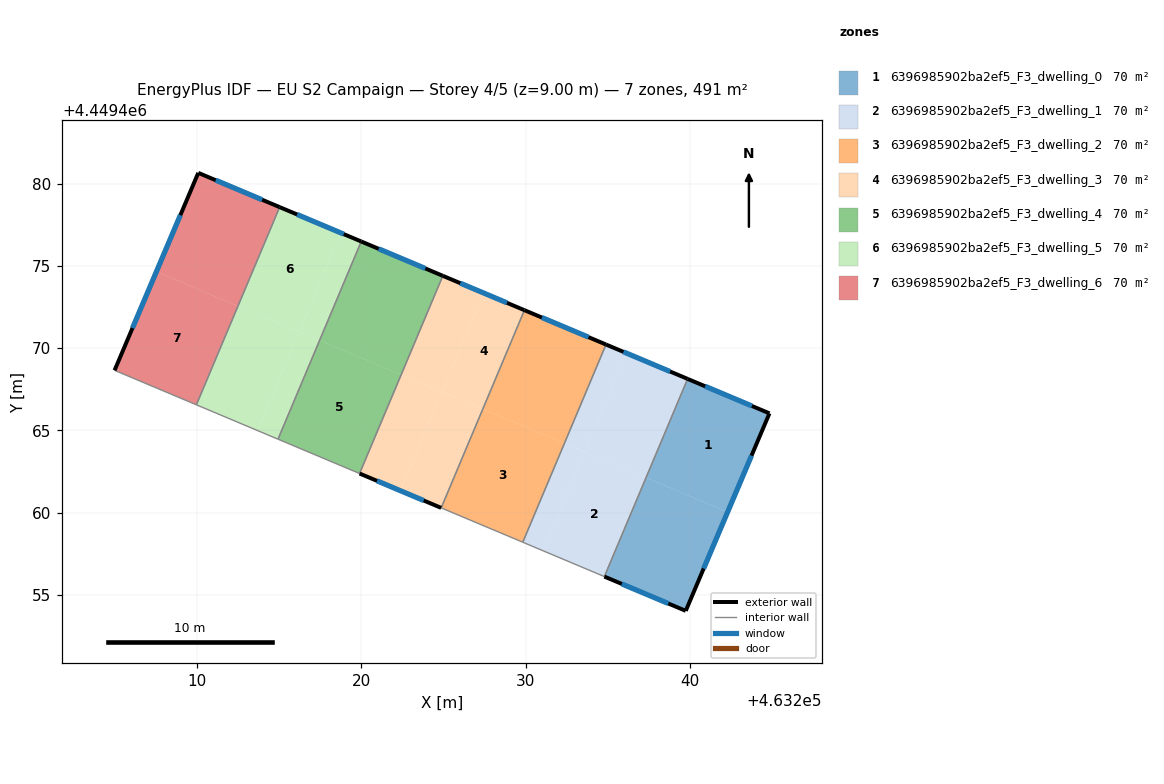
=== STOREY PLAN SPEC (per zone: floor XY polygon, exterior-wall plan segments, windows/doors) ===
zone 1: 6396985902ba2ef5_F3_dwelling_0  (70.2 m²)
  floor: (463244.82, 4449466.04) (463242.28, 4449460.04) (463237.32, 4449462.13) (463239.84, 4449468.13)
  floor: (463242.28, 4449460.04) (463239.73, 4449454.03) (463234.78, 4449456.11) (463237.32, 4449462.13)
  exterior wall: (463244.82, 4449466.04) – (463239.84, 4449468.13)  [5.4 m]
    window: (463243.75, 4449466.49) – (463240.91, 4449467.68)  [5.3 m²]
  exterior wall: (463239.73, 4449454.03) – (463244.82, 4449466.04)  [13.0 m]
    window: (463240.82, 4449456.60) – (463243.73, 4449463.47)  [12.8 m²]
  exterior wall: (463234.78, 4449456.11) – (463239.73, 4449454.03)  [5.4 m]
    window: (463235.84, 4449455.67) – (463238.67, 4449454.48)  [5.3 m²]
  interior walls: 1
zone 2: 6396985902ba2ef5_F3_dwelling_1  (70.2 m²)
  floor: (463239.84, 4449468.13) (463237.32, 4449462.13) (463233.60, 4449463.69) (463236.12, 4449469.70)
  floor: (463233.59, 4449463.69) (463231.06, 4449457.68) (463229.82, 4449458.20) (463232.35, 4449464.21)
  floor: (463236.12, 4449469.70) (463233.60, 4449463.69) (463232.35, 4449464.21) (463234.88, 4449470.22)
  floor: (463237.32, 4449462.13) (463234.78, 4449456.11) (463231.06, 4449457.68) (463233.60, 4449463.69)
  exterior wall: (463239.84, 4449468.13) – (463234.88, 4449470.22)  [5.4 m]
    window: (463238.78, 4449468.58) – (463235.95, 4449469.77)  [5.3 m²]
  interior walls: 3
zone 3: 6396985902ba2ef5_F3_dwelling_2  (70.2 m²)
  floor: (463232.35, 4449464.21) (463229.82, 4449458.20) (463224.86, 4449460.29) (463227.39, 4449466.30)
  floor: (463234.88, 4449470.22) (463232.35, 4449464.21) (463227.39, 4449466.30) (463229.92, 4449472.31)
  exterior wall: (463234.88, 4449470.22) – (463229.92, 4449472.31)  [5.4 m]
    window: (463233.82, 4449470.67) – (463230.99, 4449471.86)  [5.3 m²]
  interior walls: 3
zone 4: 6396985902ba2ef5_F3_dwelling_3  (70.2 m²)
  floor: (463224.91, 4449467.34) (463222.38, 4449461.33) (463219.90, 4449462.38) (463222.43, 4449468.39)
  floor: (463227.44, 4449473.35) (463224.91, 4449467.34) (463222.43, 4449468.39) (463224.96, 4449474.40)
  floor: (463227.39, 4449466.30) (463224.86, 4449460.29) (463222.38, 4449461.33) (463224.91, 4449467.34)
  floor: (463229.92, 4449472.31) (463227.39, 4449466.30) (463224.91, 4449467.34) (463227.44, 4449473.35)
  exterior wall: (463229.92, 4449472.31) – (463224.96, 4449474.40)  [5.4 m]
    window: (463228.86, 4449472.76) – (463226.03, 4449473.95)  [5.3 m²]
  exterior wall: (463219.90, 4449462.38) – (463224.86, 4449460.29)  [5.4 m]
    window: (463220.96, 4449461.93) – (463223.80, 4449460.74)  [5.3 m²]
  interior walls: 2
zone 5: 6396985902ba2ef5_F3_dwelling_4  (70.2 m²)
  floor: (463224.96, 4449474.40) (463222.43, 4449468.39) (463217.47, 4449470.48) (463220.00, 4449476.49)
  floor: (463222.43, 4449468.39) (463219.90, 4449462.38) (463214.94, 4449464.47) (463217.47, 4449470.48)
  exterior wall: (463224.96, 4449474.40) – (463220.00, 4449476.49)  [5.4 m]
    window: (463223.90, 4449474.85) – (463221.06, 4449476.04)  [5.3 m²]
  interior walls: 3
zone 6: 6396985902ba2ef5_F3_dwelling_5  (70.2 m²)
  floor: (463218.76, 4449477.01) (463216.23, 4449470.99) (463212.51, 4449472.56) (463215.04, 4449478.58)
  floor: (463216.23, 4449470.99) (463213.70, 4449464.99) (463209.98, 4449466.56) (463212.51, 4449472.56)
  floor: (463217.47, 4449470.48) (463214.94, 4449464.47) (463213.70, 4449464.99) (463216.23, 4449471.00)
  floor: (463220.00, 4449476.49) (463217.47, 4449470.48) (463216.23, 4449471.00) (463218.76, 4449477.01)
  exterior wall: (463220.00, 4449476.49) – (463215.04, 4449478.58)  [5.4 m]
    window: (463218.94, 4449476.93) – (463216.10, 4449478.13)  [5.3 m²]
  interior walls: 3
zone 7: 6396985902ba2ef5_F3_dwelling_6  (70.2 m²)
  floor: (463215.04, 4449478.58) (463212.51, 4449472.56) (463207.55, 4449474.65) (463210.09, 4449480.66)
  floor: (463212.51, 4449472.56) (463209.98, 4449466.56) (463205.01, 4449468.65) (463207.55, 4449474.65)
  exterior wall: (463210.09, 4449480.66) – (463205.01, 4449468.65)  [13.0 m]
    window: (463209.00, 4449478.09) – (463206.10, 4449471.22)  [12.8 m²]
  exterior wall: (463215.04, 4449478.58) – (463210.09, 4449480.66)  [5.4 m]
    window: (463213.98, 4449479.02) – (463211.15, 4449480.21)  [5.3 m²]
  interior walls: 2

=== DERIVED (storey summary) ===
Building: EU S2 Campaign
Storey: 4 of 5  (floor level z = 9.00 m)
Storey gross floor area: 491.3 m²
Zones on this storey: 7
  - 6396985902ba2ef5_F3_dwelling_0: floor 70.2 m²; exterior wall 23.8 m (71.4 m²); 3 window(s) 23.3 m²; WWR 32.7%
  - 6396985902ba2ef5_F3_dwelling_1: floor 70.2 m²; exterior wall 5.4 m (16.1 m²); 1 window(s) 5.3 m²; WWR 32.7%
  - 6396985902ba2ef5_F3_dwelling_2: floor 70.2 m²; exterior wall 5.4 m (16.1 m²); 1 window(s) 5.3 m²; WWR 32.7%
  - 6396985902ba2ef5_F3_dwelling_3: floor 70.2 m²; exterior wall 10.8 m (32.3 m²); 2 window(s) 10.6 m²; WWR 32.7%
  - 6396985902ba2ef5_F3_dwelling_4: floor 70.2 m²; exterior wall 5.4 m (16.1 m²); 1 window(s) 5.3 m²; WWR 32.7%
  - 6396985902ba2ef5_F3_dwelling_5: floor 70.2 m²; exterior wall 5.4 m (16.1 m²); 1 window(s) 5.3 m²; WWR 32.7%
  - 6396985902ba2ef5_F3_dwelling_6: floor 70.2 m²; exterior wall 18.4 m (55.2 m²); 2 window(s) 18.0 m²; WWR 32.7%
Zone adjacency (shared interzone walls):
  - 6396985902ba2ef5_F3_dwelling_0 ↔ 6396985902ba2ef5_F3_dwelling_1
  - 6396985902ba2ef5_F3_dwelling_1 ↔ 6396985902ba2ef5_F3_dwelling_2
  - 6396985902ba2ef5_F3_dwelling_2 ↔ 6396985902ba2ef5_F3_dwelling_3
  - 6396985902ba2ef5_F3_dwelling_3 ↔ 6396985902ba2ef5_F3_dwelling_4
  - 6396985902ba2ef5_F3_dwelling_4 ↔ 6396985902ba2ef5_F3_dwelling_5
  - 6396985902ba2ef5_F3_dwelling_5 ↔ 6396985902ba2ef5_F3_dwelling_6